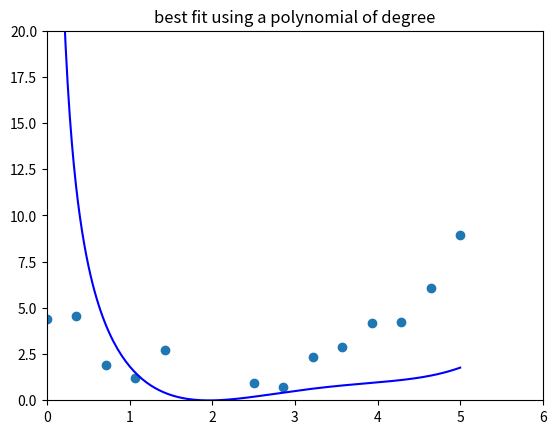

Here is the Python script that generated this plot: (Note: this script raises an exception after producing the figure.)
import numpy as np
import matplotlib.pyplot as plt 
import statistics as sts
#from scipy import linalg
N=15
x=np.linspace(0,5,N)
y=(x-2)**2+np.random.randn(15)

k=5
A = []
for i in range(N):
    b=[]
    for j in range(k+1):
        b.insert(0,x[i]**j)
    A.append(b)
A=np.array(A)

what=np.array(np.linalg.lstsq(A, y, rcond = None)[0])


# evaluate the polynomial on evenly spaced points.
# NOTE: you can also use the command yy = polyval(what,xx);

xx = np.linspace(0,5,200)
AA = [];
for i in range(k+1):
    AA.append(xx**(k-i-1))

AA=(np.array(AA)).transpose()

yy = np.dot(AA,what)

# plot the data points and the best fit
plt.scatter(x,y)
plt.plot(xx,yy, 'b-')
plt.axis([0, 6, 0, 20])
plt.title('best fit using a polynomial of degree',k)
plt.show()


#err = np.linalg.norm(y - np.dot(A,what))

#NO CROSS-VALIDATAION
kmax = 5

# generate one large A matrix. We can get the matrices for particular k
# values by just picking the correct columns from this matrix.
A = []
for i in range(N):
    b=[]
    for j in range(kmax+1):
        b.insert(0,x[i]**j)
    A.append(b)
A=np.array(A)

err = np.zeros(kmax,);

for k in range(1,kmax+1):
    Amat = np.array(A[:,kmax-k:kmax+1])
    what = np.array(np.linalg.lstsq(Amat, y, rcond = None)[0]) 
    # compute the error and divide by the number of points
    err[k-1]= (np.linalg.norm(y - np.dot(Amat,what)))/N #for each k

k=5
kmax=5
#USIGN CROSS-VALIDATION

T = 12            # number of training points to use
trials = 1000      # number of averaging trials

# generate one large A matrix. We can get the matrices for particular k
# values by just picking the correct columns from this matrix.
A = [];
for i in range(k+1):
  A.append((x**(k-i)))
A = (np.array(A)).transpose()

errcv = np.zeros((kmax,trials))

for t in range( 1,trials+1):
    r=np.random.permutation(N)
    train = [r[i] for i in range(0,T)]
    test = [r[i] for i in range(T,len(r))]

    for k in range(1,kmax+1):
        
        Atrain = A[train,kmax-k:kmax+1]
        Atest = A[test,kmax-k:kmax+1]

        ytrain = y[train]
        ytest = y[test]

        what = np.array(np.linalg.lstsq(Atrain, ytrain, rcond = None)[0]) 
        # compute error and divide by the number of test points
        errcv[k-1,t-1] = np.linalg.norm(ytest - np.dot(Atest,what)) / (N-T)


avg_err_cv=[]
for i in range(5):
    avg_err_cv.append(sts.mean(errcv[i,:]))

# compare the performance of the least-squares on training data to the
# performance when using cross-validation

X = [1,2,3,4,5]
Y1 = [avg_err_cv[i] for i in range(5)]
Z = [errcv[i] for i in range(5)]
  
X_axis = np.arange(len(X))
  
plt.bar(X_axis - 0.2, Y1, 0.4, label = 'average test error')
plt.bar(X_axis + 0.2, Z, 0.4, label = 'err')
  
plt.xticks(X_axis, X)
plt.xlabel("polynomial degree")
plt.ylabel("average test error")
plt.legend()
plt.show()

'''A = np.empty((15,6))
for i in range(k,-1,-1):
    X=np.empty((15,1))
    X=x**i
    A.concatenate(X)
'''
'''

import 


figure(2); clf
bar([err avg_err_cv])
xlabel('polynomial degree')
ylabel('average test error')
legend('performance on training data','using cross-validation',...
    'Location','north')
'''
